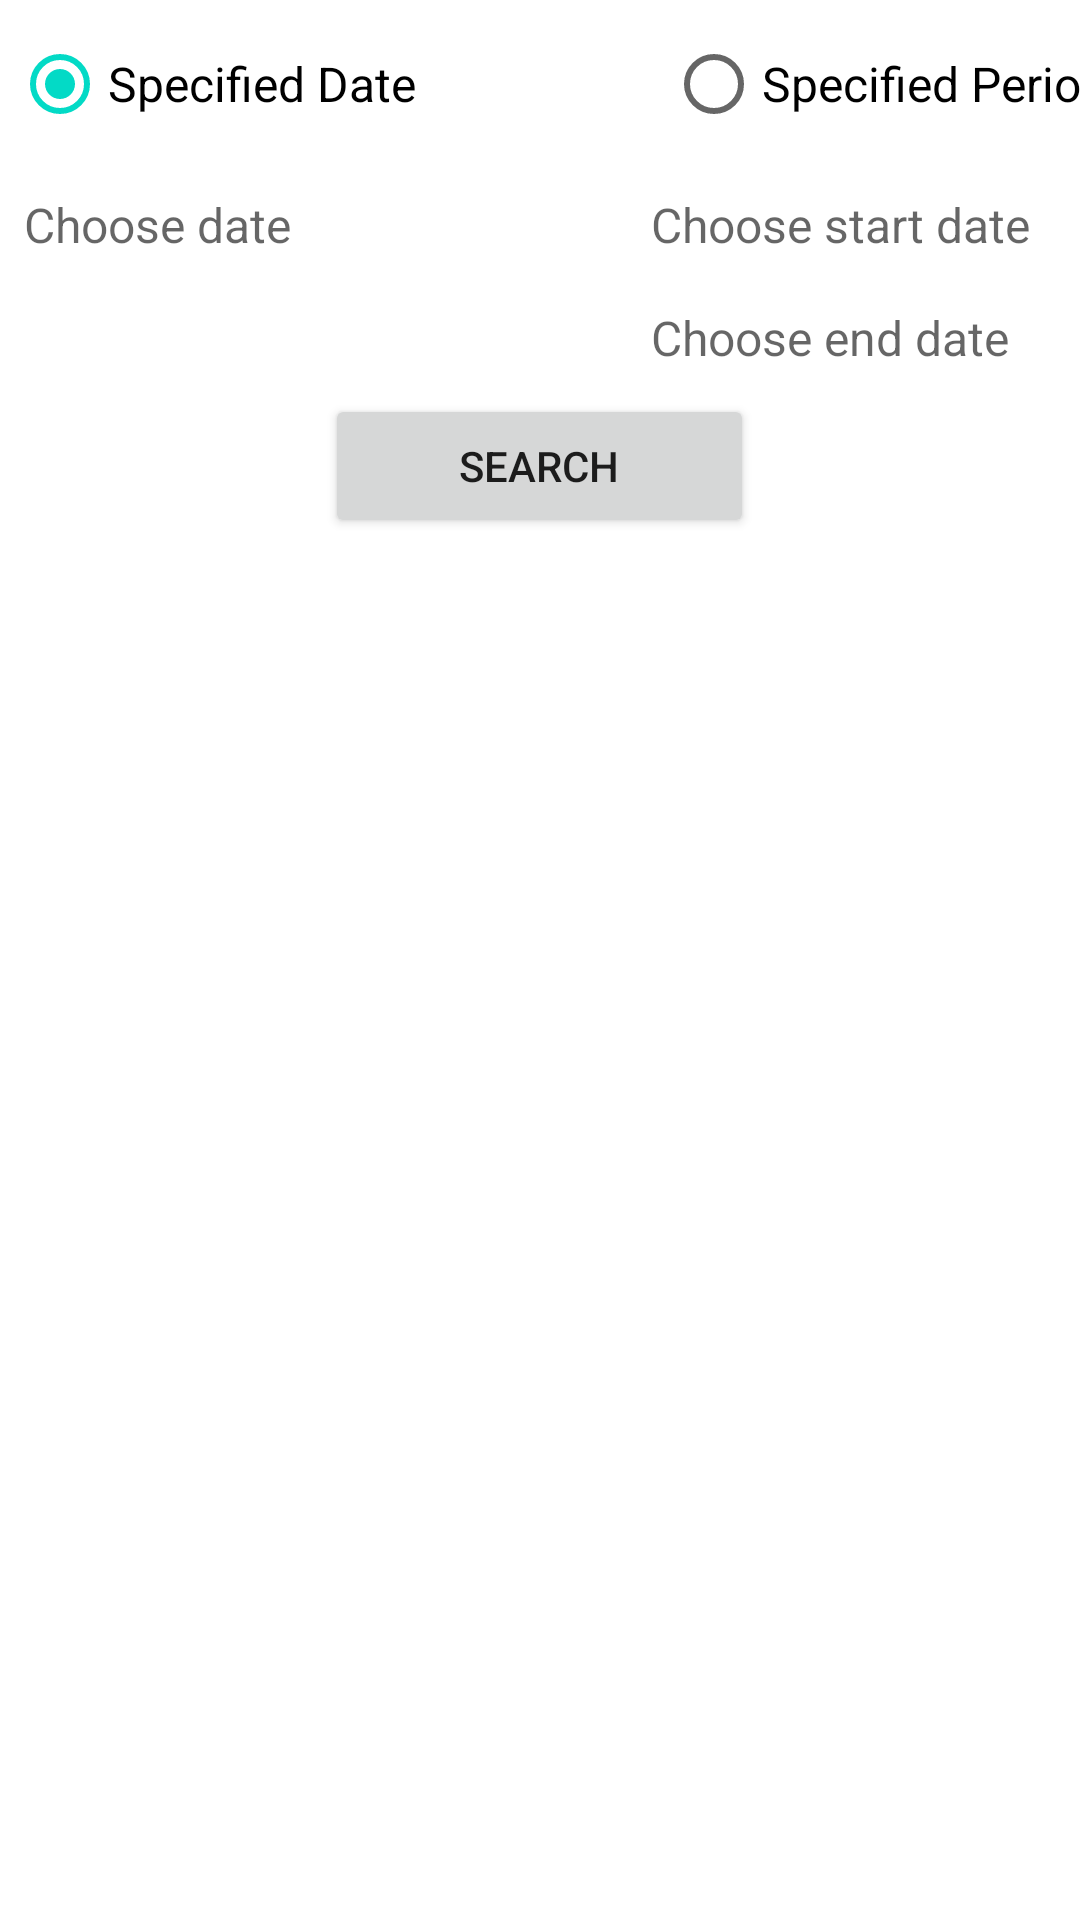

Here is an Android app screen rendered from its layout file. Give the layout XML and the strings, colors and styles it references.
<!-- AndroidManifest.xml: application theme Theme.EQuakeStarterCode -->
<!-- res/layout/activity_filter.xml -->
<?xml version="1.0" encoding="utf-8"?>
<ScrollView xmlns:android="http://schemas.android.com/apk/res/android"
    xmlns:app="http://schemas.android.com/apk/res-auto"
    xmlns:tools="http://schemas.android.com/tools"
    android:layout_width="match_parent"
    android:layout_height="match_parent"
    android:orientation="horizontal"
    tools:context=".FilterActivity">

    <LinearLayout
        android:layout_width="match_parent"
        android:layout_height="wrap_content"
        android:orientation="vertical"
        tools:context=".FilterActivity">

        <LinearLayout
            android:layout_width="match_parent"
            android:layout_height="match_parent"
            android:orientation="horizontal">

            <RadioButton
                android:id="@+id/specified_d_rbtn"
                android:layout_width="210dp"
                android:layout_height="wrap_content"
                android:layout_margin="4dp"
                android:checked="true"
                android:text="Specified Date"
                android:textSize="16sp" />

            <RadioButton
                android:id="@+id/period_rbtn"
                android:layout_width="184dp"
                android:layout_height="wrap_content"
                android:layout_margin="4dp"
                android:text="Specified Period"
                android:textSize="16sp" />

        </LinearLayout>

        <LinearLayout
            android:layout_width="match_parent"
            android:layout_height="match_parent"
            android:orientation="horizontal">

            <TextView
                android:id="@+id/specified_date"
                android:layout_width="193dp"
                android:layout_height="wrap_content"
                android:layout_margin="8dp"
                android:drawableLeft="@drawable/ic_date"
                android:drawablePadding="8dp"
                android:hint="Choose date"
                android:textSize="16sp" />

            <LinearLayout
                android:layout_width="match_parent"
                android:layout_height="wrap_content"
                android:orientation="vertical">

                <TextView
                    android:id="@+id/period_date1"
                    android:layout_width="match_parent"
                    android:layout_height="wrap_content"
                    android:layout_margin="8dp"
                    android:layout_weight="1"
                    android:drawableLeft="@drawable/ic_date"
                    android:drawablePadding="8dp"
                    android:hint="Choose start date"
                    android:textSize="16sp" />

                <TextView
                    android:id="@+id/period_date2"
                    android:layout_width="match_parent"
                    android:layout_height="wrap_content"
                    android:layout_margin="8dp"
                    android:layout_weight="1"
                    android:drawableLeft="@drawable/ic_date"
                    android:drawablePadding="8dp"
                    android:hint="Choose end date"
                    android:textSize="16sp" />
            </LinearLayout>
        </LinearLayout>

        <Button
            android:id="@+id/btn_apply"
            android:layout_width="143dp"
            android:layout_height="wrap_content"
            android:layout_gravity="center"
            android:text="Search" />

        <androidx.recyclerview.widget.RecyclerView
            android:id="@+id/recycler_view"
            android:layout_width="match_parent"
            android:layout_height="match_parent"
            android:layout_margin="4dp" />
    </LinearLayout>
</ScrollView>
<!-- resources referenced by this layout -->
<resources>
  <style name="Theme.EQuakeStarterCode" parent="Theme.MaterialComponents.DayNight.DarkActionBar">
          
          <item name="colorPrimary">@color/teal_200</item>
  
          <item name="colorPrimaryVariant">@color/teal_700</item>
          
          
          
          
          
          
  
          <item name="android:statusBarColor" tools:targetApi="l">?attr/colorPrimaryVariant</item>
          
      </style>
  <color name="teal_200">#FF03DAC5</color>
  <color name="teal_700">#FF018786</color>
</resources>
